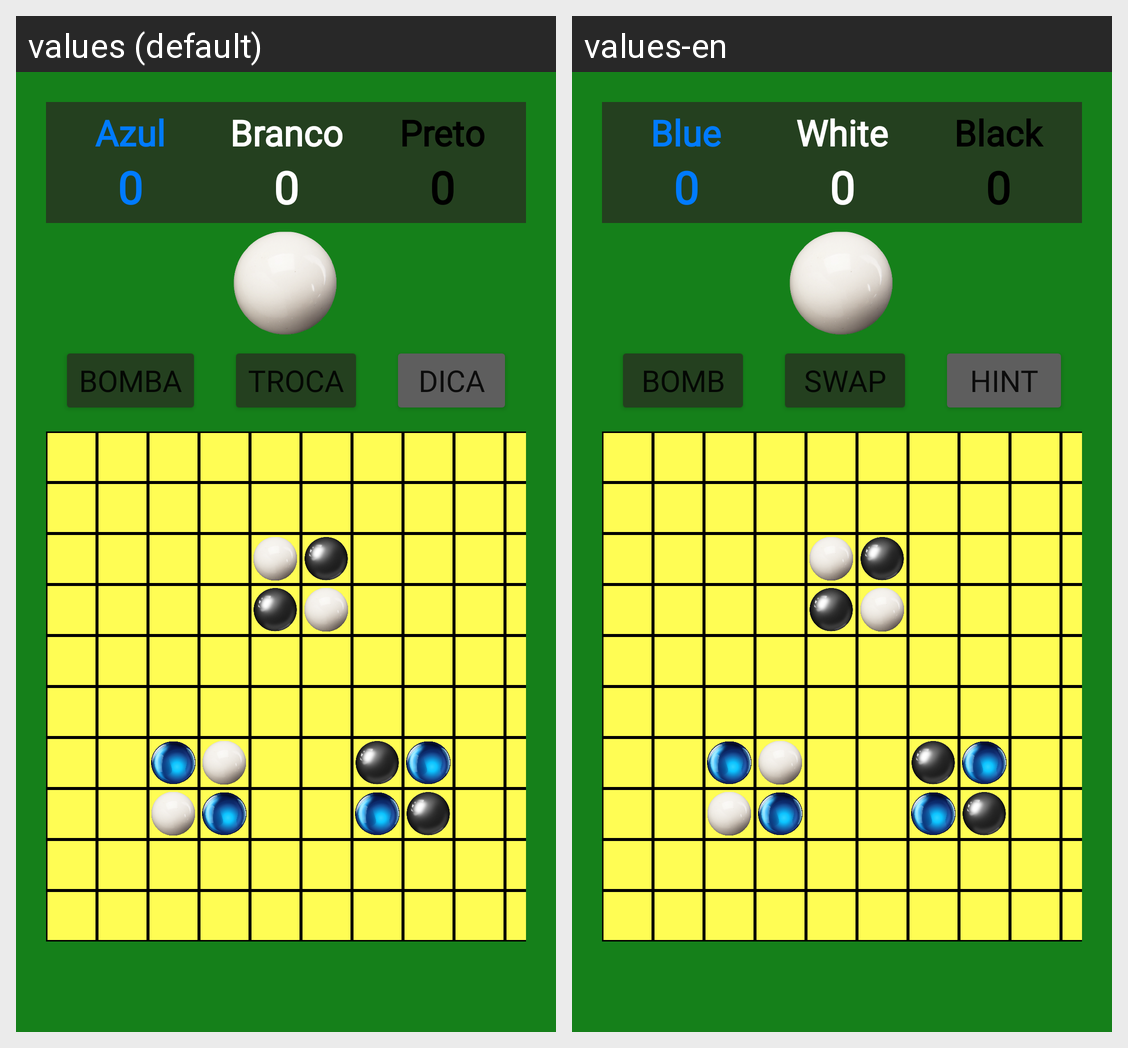

For this localized Android screen grid, give each drawn string resource with its value in every locale shown.
Android screen res/layout/activity_gamemode3.xml rendered under 2 locales, left to right: values (default), values-en. Device: Nexus 5 (rendered at 1080×1920; each locale shown at half size, 540×960, under a caption strip naming it); theme Theme.AMov_TP_Reversi_Grupo35.
Strings drawn on this screen, with the default value and each locale's value (text and hints the layout hard-codes, and strings that could not be matched under every locale, appear in the picture but are not listed):

azul
  values: Azul
  values-en: Blue

branco
  values: Branco
  values-en: White

preto
  values: Preto
  values-en: Black

bomba
  values: Bomba
  values-en: Bomb

troca
  values: Troca
  values-en: Swap

dica
  values: Dica
  values-en: Hint
